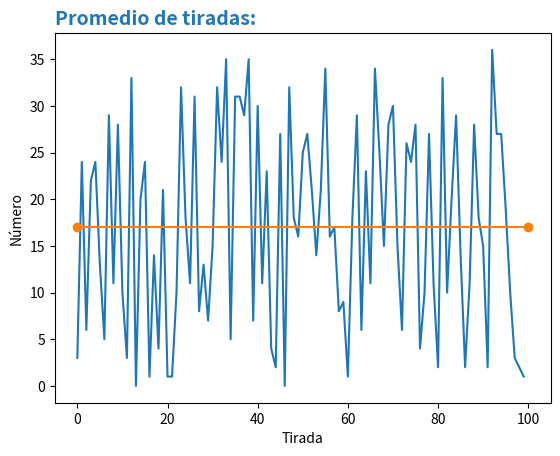
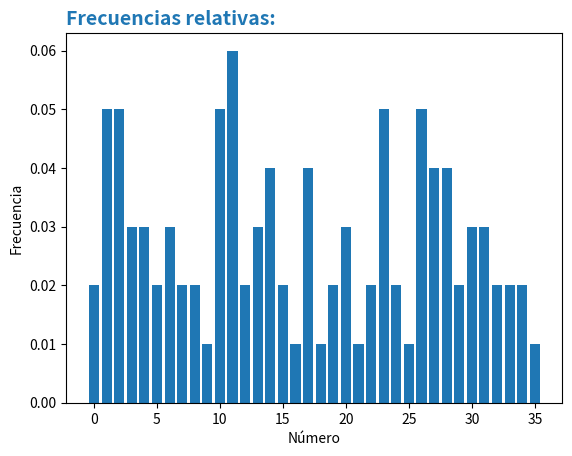

These charts were generated, in order, by the following Python code:
import numpy as np
import matplotlib.pyplot as plt


"""def promedio(n):
    prome = []
    for i in range(n):
        prome.append(np.random.randint(0, 36))
    return sum(prome)/len(prome)"""


def carga_lista(n):
    #lista = []
    #for i in range(n):
    #    lista.append(np.random.randint(0, 36))
    #return lista
    return np.random.randint(0, 37, size=n)


def frecuencia_rel(x):
    # freqs = [(value, x.count(value)/len(x)) for value in set(x)]
    # x es un array de NumPy, comparar tira un array de booleanos (equivalente a 0s y 1s), la suma
    # da la cantidad
    #return [(value, (x == value).sum()/len(x)) for value in set(x)]
    return [((x == value).sum() / len(x)) for value in set(x)]


def main():
    n = 100
    lista = carga_lista(n)
    prom = lista.mean()
    varianza = lista.var()
    desvio = lista.std()
    freqs = frecuencia_rel(lista)
    print(f'La lista es: {lista}')
    print(f'El promedio es {prom}')
    print(f'La varianza es {varianza}')
    print(f'El desvío es {desvio}')
    print(freqs)

    "Comienzo de creación de imágen de promedio"
    fig, ax = plt.subplots()
    ax.plot(range(n), lista)

    # Aquí se grafica la recta del promedio de las tiradas realizadas
    ax.plot([0, n], [prom, prom], marker='o')

    # Se configuran algunos títulos para mejorar la vista del gráfico
    ax.set_title('Promedio de tiradas:', loc = 'left',fontdict = {'fontsize':14, 'fontweight':'bold', 'color':'tab:blue'})
    ax.set_xlabel('Tirada')
    ax.set_ylabel('Número')

    plt.show()

    "Comienzo de imágen de frecuencias relativas"
    fig, frec = plt.subplots()
    frec.bar(range(len(freqs)), freqs)
    frec.set_title('Frecuencias relativas:',loc='left',fontdict={'fontsize': 14, 'fontweight': 'bold', 'color': 'tab:blue'})
    frec.set_xlabel('Número')
    frec.set_ylabel('Frecuencia')
    plt.show()

    # frecuencia relativa, varianza, desvío y promedio


if __name__ == '__main__':
    main()
